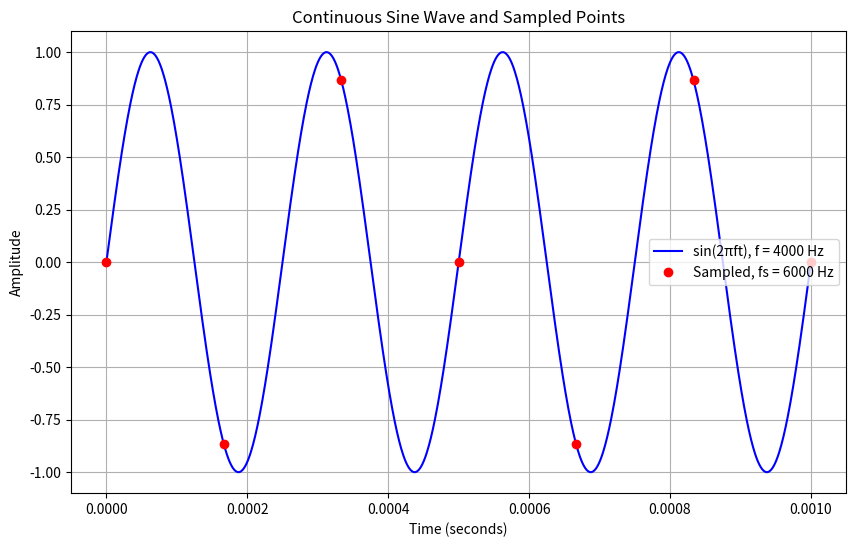

The matplotlib source for this figure:
import numpy as np
import matplotlib.pyplot as plt

plot_points = 1000

f = 4000
cycles = 4
total_time_interval = cycles / f

ts = total_time_interval /  (plot_points - 1)
t = np.linspace(0, total_time_interval, plot_points)
#x = [t * ts for t in range(plot_points)]
y = np.sin(2 * np.pi * f * t)


fs = 6000
ts = 1 / fs
ns =  int(total_time_interval / ts) + 1
t_s = np.linspace(0, total_time_interval, ns)
ys = np.sin(2 * np.pi * f * t_s)


plt.figure(figsize=(10, 6))  # Optional: larger figure for clarity
plt.plot(t, y, color="blue", label=f"sin(2πft), f = {f} Hz")  # Continuous signal
plt.plot(t_s, ys, "ro", label=f"Sampled, fs = {fs} Hz")  # Red dots for samples
plt.title(f"Continuous Sine Wave and Sampled Points")
plt.xlabel("Time (seconds)")
plt.ylabel("Amplitude")
plt.grid(True)
plt.legend()
plt.show()

